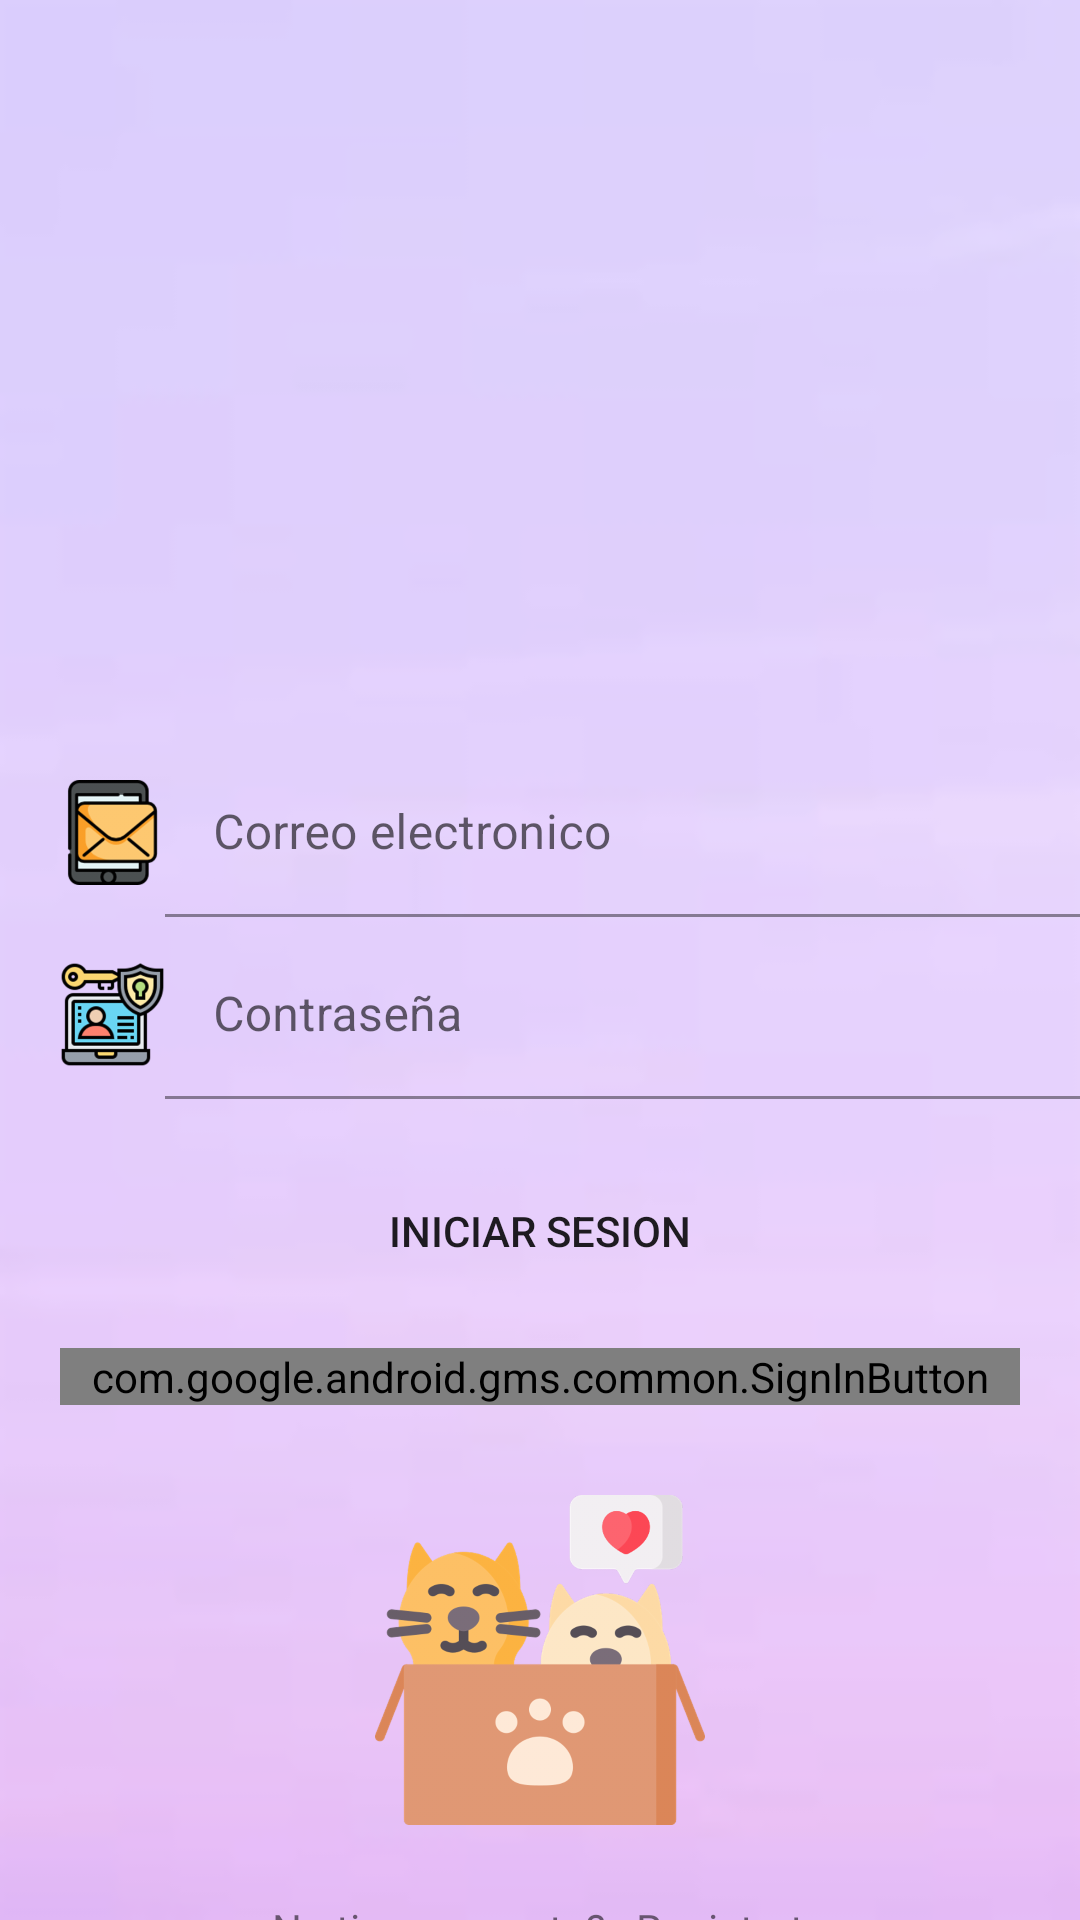

Layout XML and referenced resources for this Android screen:
<!-- AndroidManifest.xml: application theme Theme.AppHappy -->
<!-- res/layout/activity_main.xml -->
<?xml version="1.0" encoding="utf-8"?>
<androidx.coordinatorlayout.widget.CoordinatorLayout xmlns:android="http://schemas.android.com/apk/res/android"
    xmlns:app="http://schemas.android.com/apk/res-auto"
    xmlns:tools="http://schemas.android.com/tools"
    android:layout_width="match_parent"
    android:layout_height="match_parent"


    android:fitsSystemWindows="true"
    android:background="@drawable/fondo_2"


    tools:context=".activities.MainActivity">
    

    
    <View
        android:id="@+id/view"
        android:layout_width="match_parent"
        android:layout_height="match_parent"
        android:alpha="0.4"
        android:background="#FFFFFFFF" />



    


    <LinearLayout
        android:layout_width="match_parent"
        android:layout_height="match_parent"
        android:orientation="vertical"
        app:layout_anchor="@+id/view"
        app:layout_anchorGravity="center">

        <ImageView
            android:layout_width="250dp"
            android:layout_height="220dp"
            android:layout_gravity="center"
            android:layout_marginTop="30dp"
            android:src="@drawable/imageonline_co_transparentimage" />

        

        <LinearLayout
            android:layout_width="match_parent"
            android:layout_height="wrap_content"
            android:orientation="horizontal">

            <androidx.constraintlayout.utils.widget.ImageFilterView
                android:layout_width="35dp"
                android:layout_height="35dp"
                android:layout_marginLeft="20dp"
                android:layout_marginTop="10dp"
                android:src="@drawable/iconoemail" />

            <com.google.android.material.textfield.TextInputLayout
                android:layout_width="match_parent"
                android:layout_height="wrap_content">

                <com.google.android.material.textfield.TextInputEditText
                    android:id="@+id/textInputEditTextEmail"
                    android:layout_width="match_parent"
                    android:layout_height="match_parent"
                    android:background="@color/transparente"
                    android:hint="Correo electronico"
                    android:inputType="textEmailAddress" />

            </com.google.android.material.textfield.TextInputLayout>

        </LinearLayout>

        

        <LinearLayout
            android:layout_width="match_parent"
            android:layout_height="wrap_content"
            android:layout_marginTop="5dp"
            android:orientation="horizontal">

            <androidx.constraintlayout.utils.widget.ImageFilterView
                android:layout_width="35dp"
                android:layout_height="35dp"
                android:layout_marginLeft="20dp"
                android:layout_marginTop="10dp"
                android:src="@drawable/iconocontrase_a" />

            <com.google.android.material.textfield.TextInputLayout
                android:layout_width="match_parent"
                android:layout_height="wrap_content">

                <com.google.android.material.textfield.TextInputEditText
                    android:id="@+id/textInputEditTextPassword"
                    android:layout_width="match_parent"
                    android:layout_height="match_parent"
                    android:background="@color/transparente"
                    android:hint="Contraseña"
                    android:inputType="text" />

            </com.google.android.material.textfield.TextInputLayout>

        </LinearLayout>

        


        <Button
            android:id="@+id/btnIniciarSesion"
            android:layout_width="match_parent"
            android:layout_height="wrap_content"
            android:layout_marginLeft="20dp"
            android:layout_marginTop="20dp"
            android:layout_marginRight="20dp"
            android:background="@drawable/roundend_button"
            android:text="INICIAR SESION" />

        

        <com.google.android.gms.common.SignInButton
            android:id="@+id/btnloginSignInGoogle"
            android:layout_width="match_parent"
            android:layout_height="wrap_content"
            android:layout_marginLeft="20dp"
            android:layout_marginTop="15dp"
            android:layout_marginRight="20dp"

            />

        

        <ImageView
            android:layout_width="110dp"
            android:layout_height="130dp"
            android:layout_gravity="center"
            android:layout_marginTop="20dp"
            android:src="@drawable/kitten" />

        <LinearLayout
            android:layout_width="match_parent"
            android:layout_height="wrap_content"
            android:layout_marginTop="15dp"
            android:gravity="center"
            android:orientation="horizontal">

            <TextView
                android:layout_width="wrap_content"
                android:layout_height="wrap_content"
                android:text="¿No tienes cuenta?" />

            
            <TextView

                android:id="@+id/TextViewRegister"
                android:layout_width="wrap_content"
                android:layout_height="wrap_content"
                android:layout_marginLeft="10dp"
                android:text="Registrate" />

        </LinearLayout>


    </LinearLayout>


</androidx.coordinatorlayout.widget.CoordinatorLayout>
<!-- resources referenced by this layout -->
<resources>
  <color name="transparente">@android:color/transparent</color>
  <!-- drawable fondo_2: png bitmap (drawable-hdpi, 7808 bytes) -->
  <!-- drawable iconocontrase_a: png bitmap (drawable-hdpi, 8041 bytes) -->
  <!-- drawable iconoemail: png bitmap (drawable-hdpi, 6420 bytes) -->
  <!-- drawable kitten: png bitmap (drawable-hdpi, 38738 bytes) -->
  <style name="Theme.AppHappy" parent="Theme.MaterialComponents.DayNight.NoActionBar">
  
          
  
          
          <item name="colorPrimary">@color/terra</item>
          <item name="colorPrimaryVariant">@color/purple_700</item>
          <item name="colorOnPrimary">@color/white</item>
          
          <item name="colorSecondary">@color/teal_200</item>
          <item name="colorSecondaryVariant">@color/teal_700</item>
          <item name="colorOnSecondary">@color/black</item>
          
          <item name="android:statusBarColor" tools:targetApi="21">?attr/colorPrimaryVariant</item>
          
      </style>
  <color name="terra">#DD6890</color>
  <color name="purple_700">#FF3700B3</color>
  <color name="white">#FFFFFFFF</color>
  <color name="teal_200">#FF03DAC5</color>
  <color name="teal_700">#FF018786</color>
  <color name="black">#FF000000</color>
</resources>
